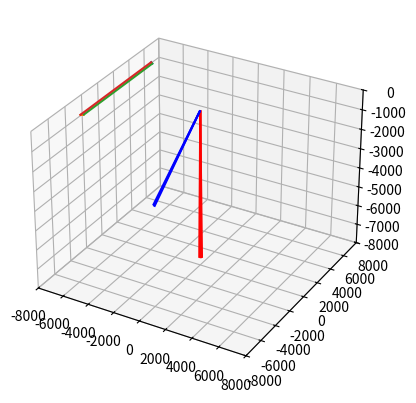

Python code for this plot:
import matplotlib.pyplot as plt
import math as m
import numpy as np
from math import sqrt

#input variables for calculating gsd
effective_imaging_element_size = 15
focal_length = 1400
horizontal_pixel = 1280
vertical_pixel = 720
altitude = 7620

#convert pixel to mm 
Xsensor = effective_imaging_element_size*0.001*horizontal_pixel
Ysensor = effective_imaging_element_size*0.001*vertical_pixel
pixel_vector = ([Xsensor],[Ysensor],[0])  
print(pixel_vector)

#solve for horizontal and vertical FOV
HFOV = 2*m.atan2(Xsensor,2*focal_length)
VFOV = 2*m.atan2(Ysensor,2*focal_length)
print("your HFOV is",HFOV*(180/m.pi),"degrees")
print("your VFOV is",VFOV*(180/m.pi),"degrees")
   
#solve for horizontal and vertical Dimension at NADIR
Horizontal_Dim = 2*altitude*m.tan(HFOV/2)
Vertical_Dim = 2*altitude*m.tan(VFOV/2)
vector_NADIR = ([Horizontal_Dim],[Vertical_Dim],[-altitude])
print("your Horizontal Dimension is",Horizontal_Dim,"meters")
print("your Vertical Dimension is",Vertical_Dim,"meters")
print("your Vector at NADIR is", vector_NADIR)

#Euler Rotation Matrices
def Rx(theta):
  return np.matrix([[ 1, 0           , 0           ],
                   [ 0, m.cos(theta),-m.sin(theta)],
                   [ 0, m.sin(theta), m.cos(theta)]])
  
def Ry(theta):
  return np.matrix([[ m.cos(theta), 0, m.sin(theta)],
                   [ 0           , 1, 0           ],
                   [-m.sin(theta), 0, m.cos(theta)]])
  
def Rz(theta):
  return np.matrix([[ m.cos(theta), -m.sin(theta), 0 ],
                   [ m.sin(theta), m.cos(theta) , 0 ],
                   [ 0           , 0            , 1 ]])

#Euler Rotation Input Values for Inertial Sensor
phi = 30*m.pi/180 
theta = 40*m.pi/180
psi = 5*m.pi/180 
print("phi =", phi)
print("theta  =", theta)
print("psi =", psi)
  
#Obtaining rotation matrix based on order rotated, change order depending on rotation
R = Rz(psi) * Ry(theta) * Rx(phi)
print("Your Euler Rotation Matrix =", np.round(R, decimals=2)) 

#New projected vector after Euler Rotation
vector_rotation = R * vector_NADIR
print("Your pixel projection after the Euler rotation =", np.round(vector_rotation, decimals=2))

#Assigning direction values using Euler matrix
if vector_rotation[0] < 0:
    direction_x = -1
else:
    direction_x = 1
print("your x direction is",direction_x)

if vector_rotation[1] < 0:
    direction_y = -1
else:
    direction_y = 1
print("your y direction is",direction_y)                

#Solving for magnitude of vectors
#If just a theta or psi rotation
if ((phi == 0) and (-m.pi/2 <= theta <= m.pi/2) and (-2*m.pi <= psi <= 2*m.pi)):
    x_middle = abs(m.tan(theta)*altitude)*direction_x
    x_hyp_middle = sqrt(x_middle**2 + altitude**2)
    y_middle = abs(x_hyp_middle*m.tan(VFOV/2))*direction_y
    vector_middle = ([x_middle],[y_middle],[-altitude])
    print("your new middle vector =", vector_middle)
    
    x_1 = abs(m.tan(theta+(HFOV/2))*altitude)*direction_x
    x_hyp1 = sqrt(x_1**2 + altitude**2)
    y_1 = abs(x_hyp1*m.tan(VFOV/2))*direction_y
    vector_first = ([x_1],[y_1],[-altitude])
    print("your new first vector =", vector_first)
    
    x_2 = abs(m.tan(theta-(HFOV/2))*altitude)*direction_x
    x_hyp2 = sqrt(x_2**2 + altitude**2)
    y_2 = abs(x_hyp2*m.tan(VFOV/2))*direction_y
    vector_second = ([x_2],[y_2],[-altitude])
    print("your new second vector =", vector_second)
    
    #3D plot
    fig = plt.figure()
    ax = fig.add_subplot(111, projection='3d')
    #Initial vectors
    ax.quiver(0, 0, 0, vector_NADIR[0], vector_NADIR[1], vector_NADIR[2], arrow_length_ratio=0, color='red')
    ax.quiver(0, 0, 0, Horizontal_Dim/2, Vertical_Dim/2, vector_NADIR[2], arrow_length_ratio=0, color='red')
    ax.quiver(0, 0, 0, -Horizontal_Dim/2, -Vertical_Dim/2, vector_NADIR[2], arrow_length_ratio=0, color='red')
    ax.quiver(0, 0, 0, -Horizontal_Dim/2, Vertical_Dim/2, vector_NADIR[2], arrow_length_ratio=0, color='red')
    ax.quiver(0, 0, 0, Horizontal_Dim/2, -Vertical_Dim/2, vector_NADIR[2], arrow_length_ratio=0, color='red')
    #showing 3 points just for theta rotation
    ax.quiver(0, 0, 0, vector_middle[0], vector_middle[1], vector_middle[2], arrow_length_ratio=0, color='blue')
    ax.quiver(0, 0, 0, vector_first[0], vector_first[1], vector_first[2], arrow_length_ratio=0, color='blue')
    ax.quiver(0, 0, 0, vector_second[0], vector_second[1], vector_second[2], arrow_length_ratio=0, color='blue')
    #changing y to negative
    ax.quiver(0, 0, 0, vector_middle[0], -1*y_middle, vector_middle[2], arrow_length_ratio=0, color='blue')
    ax.quiver(0, 0, 0, vector_first[0], -1*y_1, vector_first[2], arrow_length_ratio=0, color='blue')
    ax.quiver(0, 0, 0, vector_second[0], -1*y_2, vector_second[2], arrow_length_ratio=0, color='blue')
    #axis limits
    ax.set_xlim([-8000, 8000])
    ax.set_ylim([-8000, 8000])
    ax.set_zlim([-8000, 0])
    plt.savefig("fov.png")
    plt.show()
    
    #2D plot
    plt.plot([vector_second[0],vector_middle[0],vector_first[0]],[vector_second[1],vector_middle[1],vector_first[1]])
    plt.plot([x_middle,x_1,x_2],[y_middle*-1,y_1*-1,y_2*-1])
    plt.plot([x_2,x_2],[y_2*-1,y_2])
    plt.plot([x_1,x_1],[y_1*-1,y_1])    
    
    
#If just a phi or psi rotation
elif ((-m.pi/2 <= phi <= m.pi/2) and (theta == 0) and (-2*m.pi <= psi <= 2*m.pi)):
    y_middle = abs(m.tan(phi)*altitude)*direction_y
    y_hyp_middle = sqrt(y_middle**2 + altitude**2)
    x_middle = abs(y_hyp_middle*m.tan(HFOV/2))*direction_x
    vector_middle = ([x_middle],[y_middle],[-altitude])
    print("your new middle vector =", vector_middle)
    
    y_1 = abs(m.tan(phi+(HFOV/2))*altitude)*direction_y
    y_hyp1 = sqrt(y_1**2 + altitude**2)
    x_1 = abs(y_hyp1*m.tan(HFOV/2))*direction_x
    vector_first = ([x_1],[y_1],[-altitude])
    print("your new first vector =", vector_first)
    
    y_2 = abs(m.tan(phi-(HFOV/2))*altitude)*direction_y
    y_hyp2 = sqrt(y_2**2 + altitude**2)
    x_2 = abs(y_hyp2*m.tan(HFOV/2))*direction_x
    vector_second = ([x_2],[y_2],[-altitude])
    print("your new second vector =", vector_second)    

    #3D plot
    fig = plt.figure()
    ax = fig.add_subplot(111, projection='3d')
    #Initial vectors
    ax.quiver(0, 0, 0, vector_NADIR[0], vector_NADIR[1], vector_NADIR[2], arrow_length_ratio=0, color='red')
    ax.quiver(0, 0, 0, Horizontal_Dim/2, Vertical_Dim/2, vector_NADIR[2], arrow_length_ratio=0, color='red')
    ax.quiver(0, 0, 0, -Horizontal_Dim/2, -Vertical_Dim/2, vector_NADIR[2], arrow_length_ratio=0, color='red')
    ax.quiver(0, 0, 0, -Horizontal_Dim/2, Vertical_Dim/2, vector_NADIR[2], arrow_length_ratio=0, color='red')
    ax.quiver(0, 0, 0, Horizontal_Dim/2, -Vertical_Dim/2, vector_NADIR[2], arrow_length_ratio=0, color='red')
    #showing 3 points just for theta rotation
    ax.quiver(0, 0, 0, -1*x_middle, vector_middle[1], vector_middle[2], arrow_length_ratio=0, color='blue')
    ax.quiver(0, 0, 0, -1*x_1, vector_first[1], vector_first[2], arrow_length_ratio=0, color='blue')
    ax.quiver(0, 0, 0, -1*x_2, vector_second[1], vector_second[2], arrow_length_ratio=0, color='blue')
    #changing y to negative
    ax.quiver(0, 0, 0, vector_middle[0], vector_middle[1], vector_middle[2], arrow_length_ratio=0, color='blue')
    ax.quiver(0, 0, 0, vector_first[0], vector_first[1], vector_first[2], arrow_length_ratio=0, color='blue')
    ax.quiver(0, 0, 0, vector_second[0], vector_second[1], vector_second[2], arrow_length_ratio=0, color='blue')
    #axis limits
    ax.set_xlim([-8000, 8000])
    ax.set_ylim([-8000, 8000])
    ax.set_zlim([-8000, 0])
    plt.savefig("fov.png")
    plt.show()

    #2D plot
    plt.plot([vector_second[0],vector_middle[0],vector_first[0]],[vector_second[1],vector_middle[1],vector_first[1]])
    plt.plot([x_middle,x_1,x_2],[y_middle*-1,y_1*-1,y_2*-1])
    plt.plot([x_2,x_2],[y_2*-1,y_2])
    plt.plot([x_1,x_1],[y_1*-1,y_1]) 


#Compound rotation of theta,phi,psi
elif ((-m.pi/2 <= phi <= m.pi/2) and (-m.pi/2 <= theta <= m.pi/2) and (-2*m.pi <= psi <= 2*m.pi)):
    x_middle = abs(m.tan(theta)*altitude)*direction_x
    x_1 = abs(m.tan(theta+(HFOV/2))*altitude)*direction_x
    x_2 = abs(m.tan(theta-(HFOV/2))*altitude)*direction_x
    
    y_middle = abs(m.tan(phi)*altitude)*direction_y
    y_1 = abs(m.tan(phi+(HFOV/2))*altitude)*direction_y
    y_2 = abs(m.tan(phi-(HFOV/2))*altitude)*direction_y
    
    vector_middle = ([x_middle],[y_middle],[-altitude])
    vector_first = ([x_1],[y_1],[-altitude])
    vector_second = ([x_2],[y_2],[-altitude])

    print("your new middle vector =", vector_middle)        
    print("your new first vector =", vector_first)
    print("your new second vector =", vector_second)
    
    #3D plot
    fig = plt.figure()
    ax = fig.add_subplot(111, projection='3d')
    
    #Initial vectors
    ax.quiver(0, 0, 0, vector_NADIR[0], vector_NADIR[1], vector_NADIR[2], arrow_length_ratio=0, color='red')
    ax.quiver(0, 0, 0, Horizontal_Dim/2, Vertical_Dim/2, vector_NADIR[2], arrow_length_ratio=0, color='red')
    ax.quiver(0, 0, 0, -Horizontal_Dim/2, -Vertical_Dim/2, vector_NADIR[2], arrow_length_ratio=0, color='red')
    ax.quiver(0, 0, 0, -Horizontal_Dim/2, Vertical_Dim/2, vector_NADIR[2], arrow_length_ratio=0, color='red')
    ax.quiver(0, 0, 0, Horizontal_Dim/2, -Vertical_Dim/2, vector_NADIR[2], arrow_length_ratio=0, color='red')
    
    ax.quiver(0, 0, 0, vector_middle[0], vector_middle[1], vector_middle[2], arrow_length_ratio=0, color='blue')
    ax.quiver(0, 0, 0, vector_first[0], vector_first[1], vector_first[2], arrow_length_ratio=0, color='blue')
    ax.quiver(0, 0, 0, vector_second[0], vector_second[1], vector_second[2], arrow_length_ratio=0, color='blue')
    
    #axis limits
    ax.set_xlim([-8000, 8000])
    ax.set_ylim([-8000, 8000])
    ax.set_zlim([-8000, 0])
    plt.savefig("fov.png")
    plt.show()

    #2D plot
    plt.plot([vector_second[0],vector_middle[0],vector_first[0]],[vector_second[1],vector_middle[1],vector_first[1]])
    plt.plot([x_middle,x_1,x_2],[y_middle*-1,y_1*-1,y_2*-1])
    plt.plot([x_2,x_2],[y_2*-1,y_2])
    plt.plot([x_1,x_1],[y_1*-1,y_1]) 
    
else:
    print("something went wrong not sure what")
    







#middle point
# x_new = m.tan(theta)*altitude
# x_hyp = sqrt(x_new**2 + altitude**2)
# print("x_new =", x_new)
# print("x_hyp =", x_hyp)

#point 1 (add the FOV)
# x_new1 = m.tan(theta+(HFOV/2))*altitude
# x_hyp1 = sqrt(x_new1**2 + altitude**2)
# print("x_new1 =", x_new1)
# print("x_hyp1 =", x_hyp1)

# #point 2 (subtract FOV)
# x_new2 = m.tan(theta-(HFOV/2))*altitude
# x_hyp2 = sqrt(x_new2**2 + altitude**2)
# print("x_new2 =", x_new2)
# print("x_hyp2 =", x_hyp2)



#Plot

# fig = plt.figure()
# ax = fig.add_subplot(111, projection='3d')

# #showing 3 points
# ax.quiver(0, 0, 0, vector_middle[0], vector_middle[1], vector_middle[2], arrow_length_ratio=0, color='red')
# ax.quiver(0, 0, 0, vector_first[0], vector_first[1], vector_first[2], arrow_length_ratio=0, color='red')
# ax.quiver(0, 0, 0, vector_second[0], vector_second[1], vector_second[2], arrow_length_ratio=0, color='red')
# #changing y to negative
# ax.quiver(0, 0, 0, vector_middle[0], -1*y_middle, vector_middle[2], arrow_length_ratio=0, color='blue')
# ax.quiver(0, 0, 0, vector_first[0], -1*y_1, vector_first[2], arrow_length_ratio=0, color='blue')
# ax.quiver(0, 0, 0, vector_second[0], -1*y_2, vector_second[2], arrow_length_ratio=0, color='blue')


#Intial vectors
#ax.quiver(0, 0, 0, v[0], v[1], -altitude, arrow_length_ratio=0, color='green')
#ax.quiver(0, 0, -altitude, vx/2, vy/2, 0, arrow_length_ratio=0, color='black')
#ax.quiver(0, 0, -altitude, -vx/2, -vy/2, 0, arrow_length_ratio=0, color='black')
#ax.quiver(0, 0, -altitude, -vx/2, vy/2, 0, arrow_length_ratio=0, color='black')
#ax.quiver(0, 0, -altitude, vx/2, -vy/2, 0, arrow_length_ratio=0, color='black')
#ax.quiver(0, 0, 0, v[0], v[1], v[2], arrow_length_ratio=0, color='black')

#ax.quiver(vx/2, vy/2, -altitude, -vx, 0, 0, arrow_length_ratio=0, color='red')
#ax.quiver(vx/2, vy/2, -altitude, 0, -vy, 0, arrow_length_ratio=0, color='blue')
#ax.quiver(-vx/2, -vy/2, -altitude, vx, 0, 0, arrow_length_ratio=0, color='red')
#ax.quiver(-vx/2, -vy/2, -altitude, 0, vy, 0, arrow_length_ratio=0, color='blue')

#Final Vector after rotation
#ax.quiver(0, 0, 0, rv1[0], rv1[1], -altitude, arrow_length_ratio=0, color='black')
#ax.quiver(0, 0, 0, rv3[0], rv3[1], -altitude, arrow_length_ratio=0, color='black')
#ax.quiver(0, 0, 0, rv4[0], rv4[1], -altitude, arrow_length_ratio=0, color='black')
#ax.quiver(0, 0, 0, rv5[0], rv5[1], -altitude, arrow_length_ratio=0, color='black')

#ax.quiver(0, 0, 0, -13.9644, 0, -altitude, arrow_length_ratio=0, color='green')
#ax.quiver(0, 0, 0, -66, 0, -altitude, arrow_length_ratio=0, color='green')
#ax.quiver(0, 0, 0, -119, 0, -altitude, arrow_length_ratio=0, color='green')
#ax.quiver(0, 0, 0, -14, 29, -altitude, arrow_length_ratio=0, color='blue')
#ax.quiver(0, 0, 0, -14, -29, -altitude, arrow_length_ratio=0, color='blue')
#ax.quiver(0, 0, 0, -66, 29, -altitude, arrow_length_ratio=0, color='blue')
#ax.quiver(0, 0, 0, -66, -29, -altitude, arrow_length_ratio=0, color='blue')
#ax.quiver(0, 0, 0, -119, 29, -altitude, arrow_length_ratio=0, color='blue')
#ax.quiver(0, 0, 0, -119, -29, -altitude, arrow_length_ratio=0, color='blue')

#ax.quiver(rv5[0], rv5[1], -altitude, rv1[0], rv1[1], 0, arrow_length_ratio=0, color='green')
#ax.quiver(rv5[0], rv5[1], -altitude, rv2[0], rv2[1], 0, arrow_length_ratio=0, color='green')
#ax.quiver(rv5[0], rv5[1], -altitude, rv3[0], rv3[1], 0, arrow_length_ratio=0, color='green')
#ax.quiver(rv5[0], rv5[1], -altitude, rv4[0], rv4[1], 0, arrow_length_ratio=0, color='green')
#ax.quiver(0, 0, 0, vector_final[0], vector_final[1], vector_final[2], arrow_length_ratio=0, color='black')

#break down above vector into respective x,y,z components
#ax.quiver(0, 0, 0, vector_final[0], vector_final[1], vector_final[2], arrow_length_ratio=0, color='black')
#ax.quiver(0, 0, vector_final[2], vector_final[0], 0, 0, arrow_length_ratio=0, color='black')
#ax.quiver(0, 0, vector_final[2], 0, vector_final[1], 0, arrow_length_ratio=0, color='black')
#ax.quiver(0,vector_final[1], vector_final[2], vector_final[0], 0, 0, arrow_length_ratio=0, color='black')
#ax.quiver(vector_final[0], 0, vector_final[2], 0, vector_final[1], 0, arrow_length_ratio=0, color='black')


# #axis limits
# ax.set_xlim([6300, 6500])
# ax.set_ylim([-40, 40])
# ax.set_zlim([-8000, 0])
# plt.savefig("fov.png")
# plt.show()